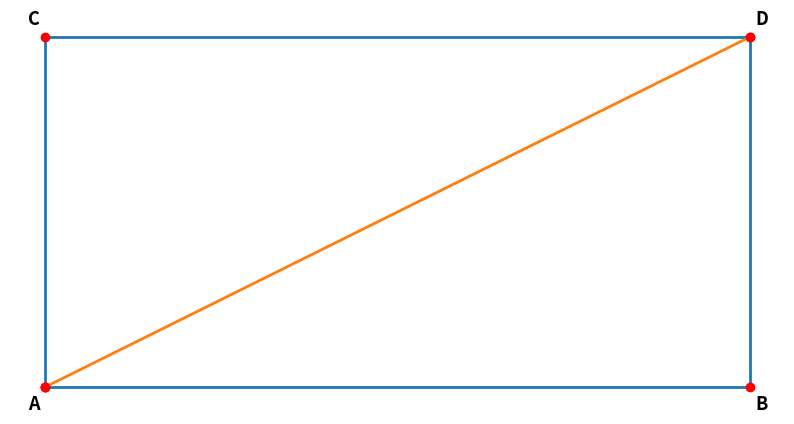

This chart was generated by the following Python code:
import numpy as np
import matplotlib.pyplot as plt
import matplotlib.axes as axes
plt.figure(figsize=(10, 5))
plt.axis('off')
#data = random.random((5,5))
#img = plt.imshow(data, interpolation='nearest')
#img.set_cmap('hot')

coord = [[0,0], [9,0], [9, 3], [0, 3]]
coord.append(coord[0]) #repeat the first point to create a 'closed loop'

xs, ys = zip(*coord) #create lists of x and y values

dividingline = [[0,0], [9, 3]]
xt, yt = zip(*dividingline)
#plt.annotate('A', xy=(-0.15, -0.15), fontsize=10, weight='bold', 
#             arrowprops=dict(arrowstyle="->", color='r'))
#plt.annotate('a', xy=(-0.15, -0.15))
plt.annotate('A', xy=(-0.15, -0.15), fontsize=13, weight='bold', va='center', ha='center')
plt.annotate('B', xy=(9.15, -0.15), fontsize=13, weight='bold', va='center', ha='center')
plt.annotate('C', xy=(-0.15, 3.15), fontsize=13, weight='bold', va='center', ha='center')
plt.annotate('D', xy=(9.15, 3.15), fontsize=13, weight='bold', va='center', ha='center')
plt.plot(xs, ys, marker='o', markerfacecolor='r', markeredgecolor='r', lw=2)
plt.plot(xt, yt, marker='o', markerfacecolor='r', markeredgecolor='r', lw=2)
#plt.show()



#plt.savefig("test.png", bbox_inches='tight')
plt.savefig("rect.pdf", bbox_inches='tight')
